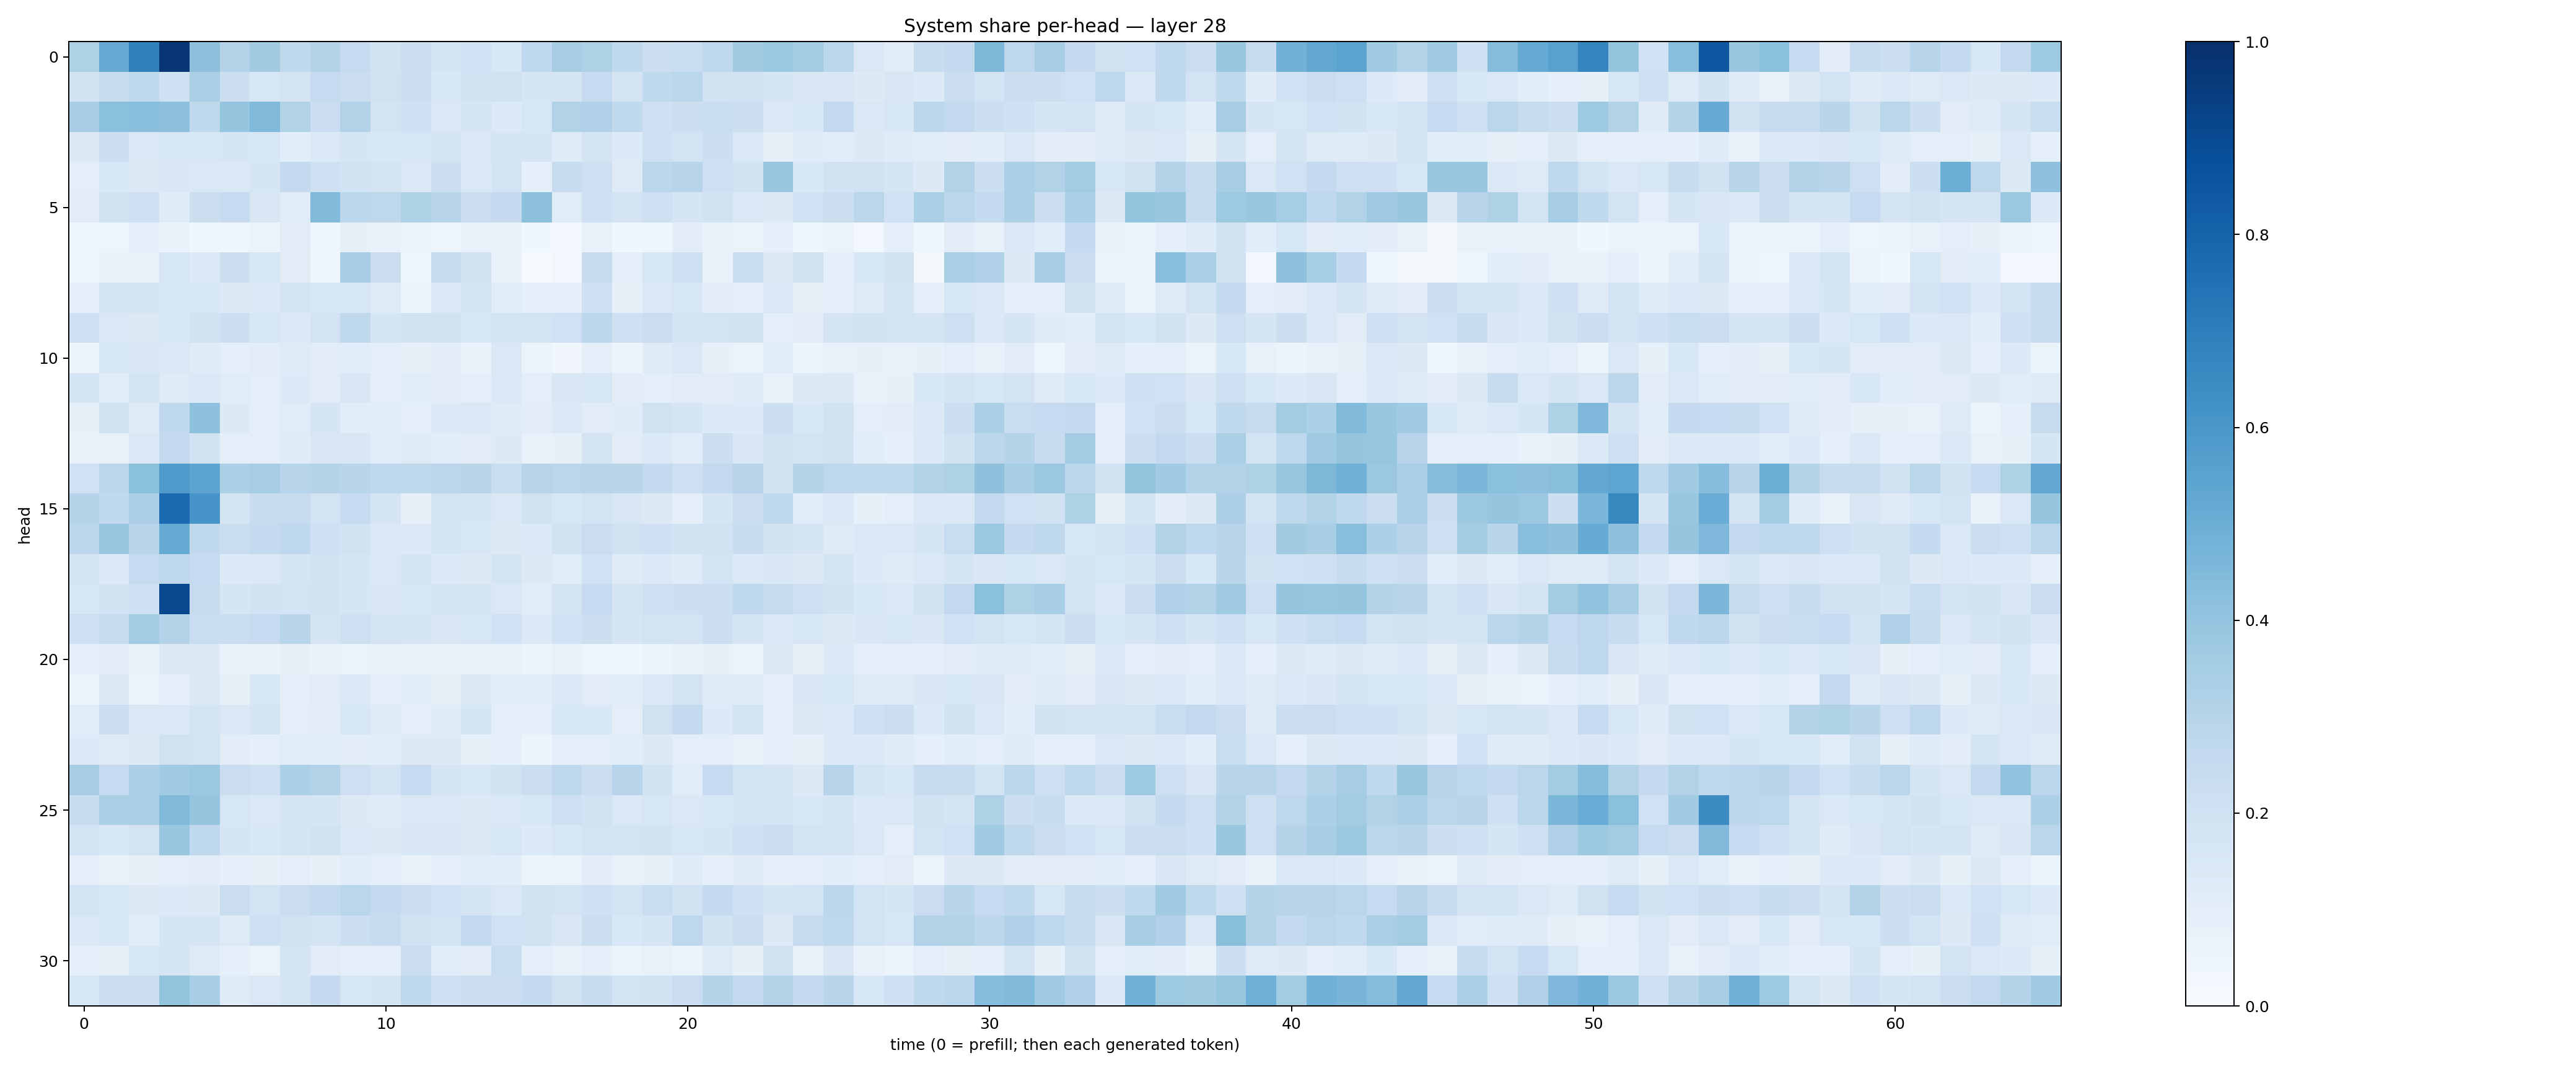

The table this chart was drawn from, first rows:
0.320938, 0.5134575, 0.68396497, 0.97593904, 0.41261306, 0.30674994, 0.36019635, 0.2648831, 0.30504984, 0.24792485, 0.18818215, 0.22369859, 0.17471994, 0.2011351, 0.15508193, 0.26861456, 0.34059867, 0.32120672, 0.2640147, 0.21942411, 0.23436558, 0.27506614, 0.36302865, 0.3818252
0.195, 0.239, 0.2622, 0.2108, 0.3347, 0.2153, 0.1576, 0.1752, 0.2478, 0.2217, 0.1969, 0.2194, 0.1557, 0.1927, 0.1963, 0.1716, 0.1709, 0.2499, 0.1796, 0.2621, 0.2866, 0.1885, 0.193, 0.1693
0.3465, 0.4205, 0.4263, 0.4172, 0.2731, 0.3967, 0.4466, 0.3127, 0.229, 0.3143, 0.1834, 0.2041, 0.1449, 0.1777, 0.1364, 0.1579, 0.3109, 0.3168, 0.2653, 0.2081, 0.2186, 0.2317, 0.2163, 0.1369
0.1277, 0.2186, 0.1451, 0.162, 0.1605, 0.1647, 0.1572, 0.1075, 0.1377, 0.1649, 0.156, 0.1584, 0.1728, 0.1426, 0.1774, 0.1646, 0.1183, 0.1723, 0.1339, 0.2037, 0.1849, 0.2152, 0.146, 0.08354
0.1013, 0.1536, 0.1309, 0.1506, 0.145, 0.1461, 0.1674, 0.2534, 0.2081, 0.1901, 0.1739, 0.1467, 0.2149, 0.1419, 0.1808, 0.08665, 0.2386, 0.2145, 0.1233, 0.2798, 0.2947, 0.2112, 0.1943, 0.3896
0.1104, 0.1896, 0.2037, 0.1195, 0.2257, 0.2465, 0.152, 0.1163, 0.4417, 0.2778, 0.2728, 0.3217, 0.2906, 0.2198, 0.2506, 0.4155, 0.1168, 0.2097, 0.1809, 0.2092, 0.1673, 0.1924, 0.1419, 0.1273
0.03778, 0.04985, 0.0892, 0.06838, 0.04397, 0.04295, 0.05297, 0.1096, 0.04186, 0.08389, 0.07627, 0.06074, 0.0393, 0.06816, 0.06963, 0.03712, 0.02347, 0.07164, 0.0376, 0.04375, 0.1038, 0.06726, 0.06609, 0.08927
0.04031, 0.07148, 0.06994, 0.1611, 0.1349, 0.2153, 0.1551, 0.1098, 0.03573, 0.3469, 0.2195, 0.03589, 0.2397, 0.1913, 0.07536, 0.008781, 0.02675, 0.2436, 0.09337, 0.1639, 0.2041, 0.06926, 0.2326, 0.1314
0.08739, 0.1661, 0.1795, 0.1529, 0.1543, 0.1297, 0.1335, 0.1749, 0.1624, 0.1613, 0.1215, 0.05841, 0.1475, 0.1853, 0.1165, 0.09211, 0.09291, 0.2142, 0.08245, 0.1459, 0.1569, 0.1023, 0.1006, 0.1475
0.2108, 0.1412, 0.1316, 0.1639, 0.1894, 0.2173, 0.1611, 0.1371, 0.1811, 0.2722, 0.1678, 0.1943, 0.1915, 0.158, 0.1804, 0.1851, 0.2031, 0.2808, 0.2057, 0.228, 0.1676, 0.186, 0.1925, 0.09991
0.0552, 0.1594, 0.1493, 0.146, 0.1204, 0.09281, 0.104, 0.1227, 0.1032, 0.1055, 0.09945, 0.0815, 0.1018, 0.06848, 0.1449, 0.06262, 0.03413, 0.09793, 0.05796, 0.1189, 0.1482, 0.08134, 0.06392, 0.1139
0.1706, 0.1148, 0.1772, 0.123, 0.1394, 0.1147, 0.09486, 0.1341, 0.1108, 0.1492, 0.09842, 0.1073, 0.1041, 0.09457, 0.1455, 0.0954, 0.1487, 0.1563, 0.1028, 0.09697, 0.1113, 0.1111, 0.118, 0.07312
0.08378, 0.1913, 0.1204, 0.2677, 0.4109, 0.1263, 0.09423, 0.115, 0.1673, 0.1064, 0.1072, 0.09049, 0.1356, 0.1409, 0.1248, 0.111, 0.1381, 0.1122, 0.1199, 0.1968, 0.1654, 0.1364, 0.1357, 0.2173
0.06954, 0.07166, 0.1416, 0.2589, 0.1926, 0.09761, 0.09481, 0.121, 0.1517, 0.1493, 0.1159, 0.1227, 0.1063, 0.1106, 0.1251, 0.07743, 0.08561, 0.1792, 0.1106, 0.1374, 0.1147, 0.2169, 0.1486, 0.1878
0.1999, 0.2831, 0.4189, 0.5848, 0.5417, 0.3317, 0.3504, 0.2949, 0.2978, 0.2922, 0.2685, 0.2713, 0.2819, 0.2903, 0.234, 0.2954, 0.2865, 0.2896, 0.2919, 0.2575, 0.2121, 0.2595, 0.2931, 0.1899
0.3006, 0.2645, 0.3243, 0.7729, 0.608, 0.1738, 0.2389, 0.2439, 0.1798, 0.2481, 0.1796, 0.08107, 0.1818, 0.1655, 0.1423, 0.1924, 0.1551, 0.1868, 0.1485, 0.1326, 0.09, 0.1684, 0.2242, 0.267
0.279, 0.3872, 0.2903, 0.5194, 0.262, 0.2322, 0.2578, 0.2667, 0.2054, 0.1897, 0.1481, 0.1347, 0.179, 0.1598, 0.1297, 0.1354, 0.1919, 0.2283, 0.1962, 0.2067, 0.1942, 0.1907, 0.24, 0.1931
0.1783, 0.1365, 0.2495, 0.2721, 0.2466, 0.1352, 0.1387, 0.1788, 0.1881, 0.1658, 0.1456, 0.1662, 0.1331, 0.1275, 0.1723, 0.1294, 0.1152, 0.1996, 0.1191, 0.1406, 0.1199, 0.181, 0.1361, 0.1516
0.1564, 0.1887, 0.2043, 0.9039, 0.2445, 0.1717, 0.1879, 0.1827, 0.1924, 0.1715, 0.1519, 0.1565, 0.1804, 0.1704, 0.1452, 0.1161, 0.1754, 0.2495, 0.176, 0.212, 0.2167, 0.2211, 0.2684, 0.2459
0.2143, 0.2435, 0.3571, 0.308, 0.2313, 0.2318, 0.2489, 0.2898, 0.1787, 0.2118, 0.1801, 0.1668, 0.1512, 0.1624, 0.1992, 0.1397, 0.2013, 0.2154, 0.1649, 0.186, 0.1832, 0.2152, 0.1786, 0.1417
0.08623, 0.1043, 0.07187, 0.1278, 0.1289, 0.06716, 0.06866, 0.08188, 0.06842, 0.06613, 0.07162, 0.07253, 0.06906, 0.07015, 0.07183, 0.05268, 0.07034, 0.04918, 0.04308, 0.05949, 0.07502, 0.08158, 0.0632, 0.1281
0.06632, 0.1321, 0.06298, 0.09374, 0.1251, 0.08331, 0.1557, 0.1008, 0.1121, 0.1354, 0.09698, 0.1078, 0.08273, 0.127, 0.1152, 0.1061, 0.1392, 0.1123, 0.1144, 0.1433, 0.18, 0.1222, 0.1238, 0.1
0.1135, 0.2186, 0.1458, 0.1411, 0.1727, 0.1428, 0.1742, 0.09988, 0.1048, 0.163, 0.1223, 0.09579, 0.1173, 0.1653, 0.09257, 0.09645, 0.1541, 0.1526, 0.09432, 0.1975, 0.2576, 0.1342, 0.1773, 0.09136
0.1352, 0.1217, 0.1286, 0.198, 0.1857, 0.1049, 0.09278, 0.1133, 0.1143, 0.1032, 0.116, 0.1303, 0.1285, 0.08421, 0.09322, 0.06081, 0.09834, 0.09603, 0.1067, 0.1264, 0.09672, 0.09882, 0.07175, 0.0918
0.35, 0.2483, 0.3263, 0.3659, 0.3803, 0.2268, 0.2145, 0.3307, 0.3137, 0.2141, 0.1825, 0.2469, 0.1724, 0.1593, 0.1904, 0.2243, 0.2656, 0.2254, 0.2954, 0.1898, 0.1144, 0.2465, 0.1852, 0.1769
0.2394, 0.3347, 0.3375, 0.4423, 0.3945, 0.1607, 0.1483, 0.1758, 0.1649, 0.127, 0.1199, 0.1418, 0.1441, 0.1311, 0.1418, 0.161, 0.2113, 0.1896, 0.1435, 0.1592, 0.1447, 0.1587, 0.1771, 0.1666
0.1818, 0.1537, 0.1821, 0.3879, 0.2665, 0.167, 0.1559, 0.169, 0.1901, 0.1426, 0.1269, 0.1505, 0.1508, 0.126, 0.1577, 0.135, 0.1578, 0.1869, 0.1862, 0.1926, 0.1586, 0.1686, 0.2048, 0.2223
0.09, 0.07548, 0.07913, 0.09788, 0.1051, 0.08678, 0.08099, 0.09503, 0.07854, 0.1063, 0.09806, 0.07812, 0.09821, 0.108, 0.1091, 0.06213, 0.06439, 0.1031, 0.07089, 0.08205, 0.1201, 0.09178, 0.1174, 0.08636
0.1837, 0.1623, 0.1277, 0.1348, 0.1304, 0.2295, 0.1826, 0.2303, 0.2605, 0.2879, 0.25, 0.2206, 0.2003, 0.1642, 0.1455, 0.1909, 0.1819, 0.2044, 0.1832, 0.231, 0.1941, 0.2564, 0.2037, 0.1692
0.1404, 0.1544, 0.1143, 0.1683, 0.1664, 0.1224, 0.212, 0.1944, 0.1828, 0.2159, 0.2419, 0.1908, 0.1845, 0.2602, 0.1999, 0.1891, 0.1495, 0.2198, 0.1533, 0.166, 0.2772, 0.1949, 0.2259, 0.1318
0.08807, 0.08009, 0.16, 0.1768, 0.1225, 0.09232, 0.06577, 0.179, 0.111, 0.09616, 0.08958, 0.2301, 0.1144, 0.1105, 0.2319, 0.09458, 0.07475, 0.08996, 0.06439, 0.075, 0.06413, 0.1238, 0.08074, 0.1967
0.1548, 0.2212, 0.2204, 0.3998, 0.3456, 0.1198, 0.1452, 0.1732, 0.2521, 0.1564, 0.1737, 0.27, 0.2052, 0.2197, 0.2275, 0.2563, 0.1982, 0.2359, 0.1862, 0.1916, 0.2266, 0.2975, 0.2593, 0.3145
